Run: headless pygame with SDL's dummy video driver; simulated clock (each Clock.tick advances the game by its frame time, no real sleeping); random seed 0; keys injected as events and as key.get_pressed() state; no mouse input.
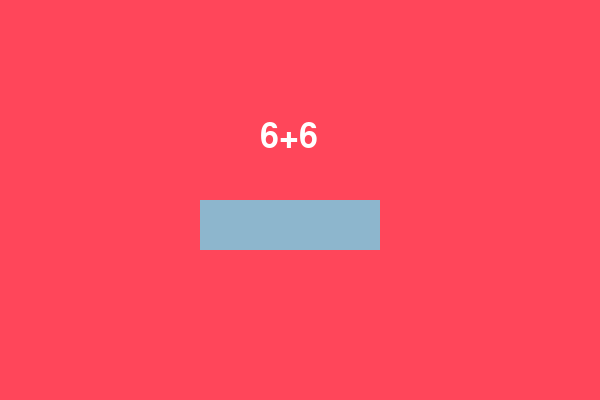
Frame 1 of 4 · flips 1–60 · no input
Frame 2 of 4 · flips 61–180 · tapped SPACE, RETURN · held RIGHT (→), D · screen unchanged from frame 1, image omitted
Frame 3 of 4 · flips 181–300 · held DOWN (↓), S · screen unchanged from frame 2, image omitted
Frame 4 of 4 · flips 301–420 · held LEFT (←), A, UP (↑), W · screen unchanged from frame 3, image omitted

The pygame program that drew these frames:

import pygame
import random

pygame.init()

clock = pygame.time.Clock()
surface = pygame.display.set_mode((600, 400))
pygame.display.set_caption("Projecte MatZanfe")
font = pygame.font.SysFont('comicsans', 50)
base_font = pygame.font.Font(None, 32)
user_text = ''
color_active = pygame.Color('lightskyblue3')

def start_the_game():
    x = random.randint(0, 10)
    y = random.randint(0, 10)
    return x, y


def display_the_game(x, y):
    # Variables
    is_correct = False
    points = 0

    z = x + y
    surface.fill((255, 70, 90))
    text = font.render(str(x) + "+" + str(y), True, (255, 255, 255))
    input_rect = pygame.Rect(200, 200, 180, 50)

    pygame.draw.rect(surface, color_active, input_rect)
    text_surface = base_font.render(user_text, True, (255, 255, 255))
    surface.blit(text_surface, input_rect)
    surface.blit(text, (260, 120))
    input_rect.w = max(100, text_surface.get_width() + 10)


x, y = start_the_game()
running = True
while running:
    clock.tick(60)
    for event in pygame.event.get():
        if event.type == pygame.QUIT:
            running = False
    display_the_game(x, y)
    pygame.display.update()
pygame.quit()
